Photos from the image-classification dataset "30images" in the GitHub repository LABA-SNU/LeafVision. Its 3 classes are: tomato healthy, tomato leaf mold, tomato yellow leaf curl virus.

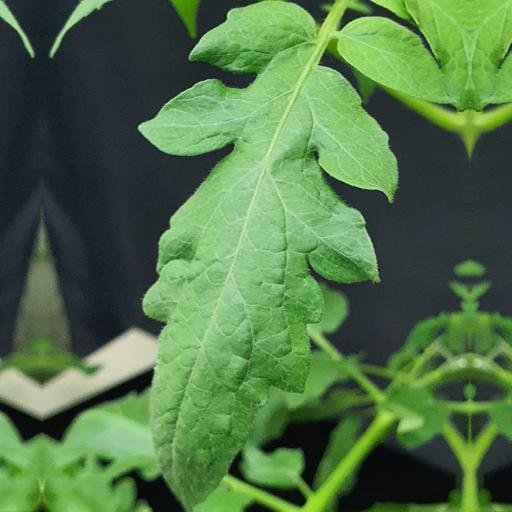
Label: tomato healthy

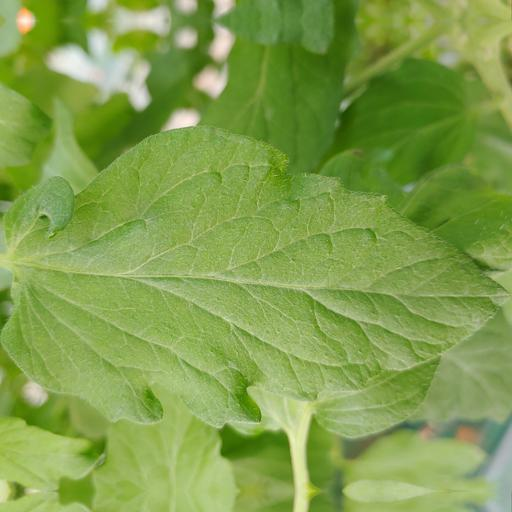
Label: tomato healthy

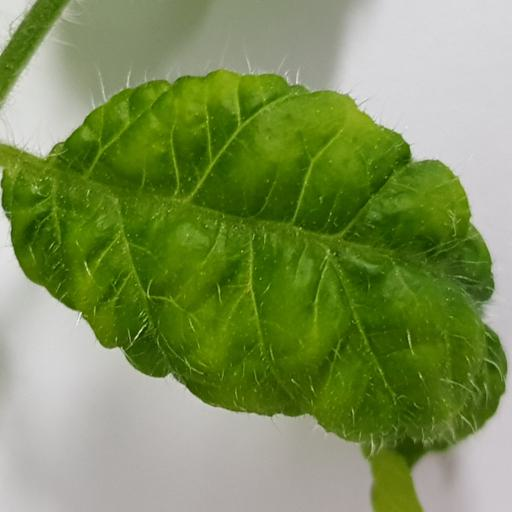
Label: tomato yellow leaf curl virus

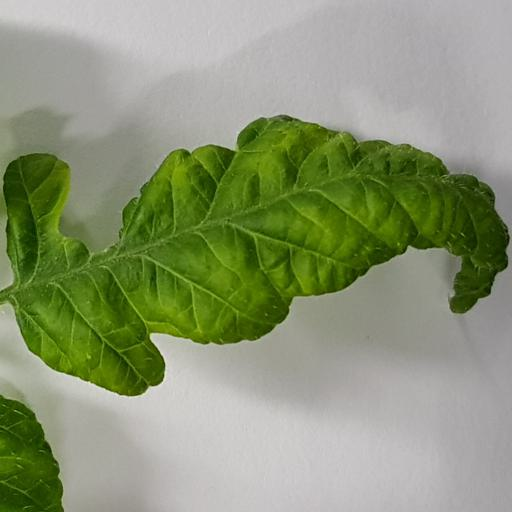
Label: tomato yellow leaf curl virus

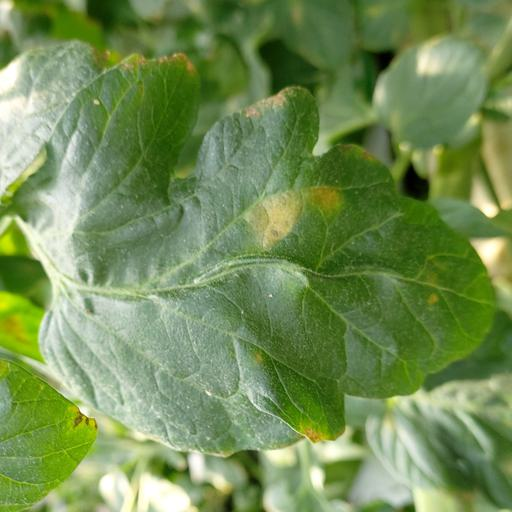
Label: tomato leaf mold

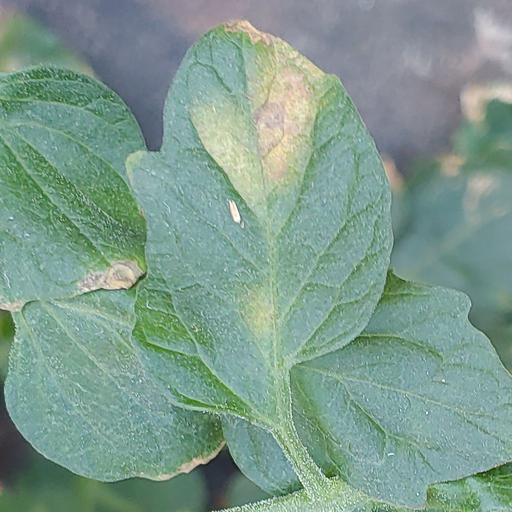
Label: tomato leaf mold
